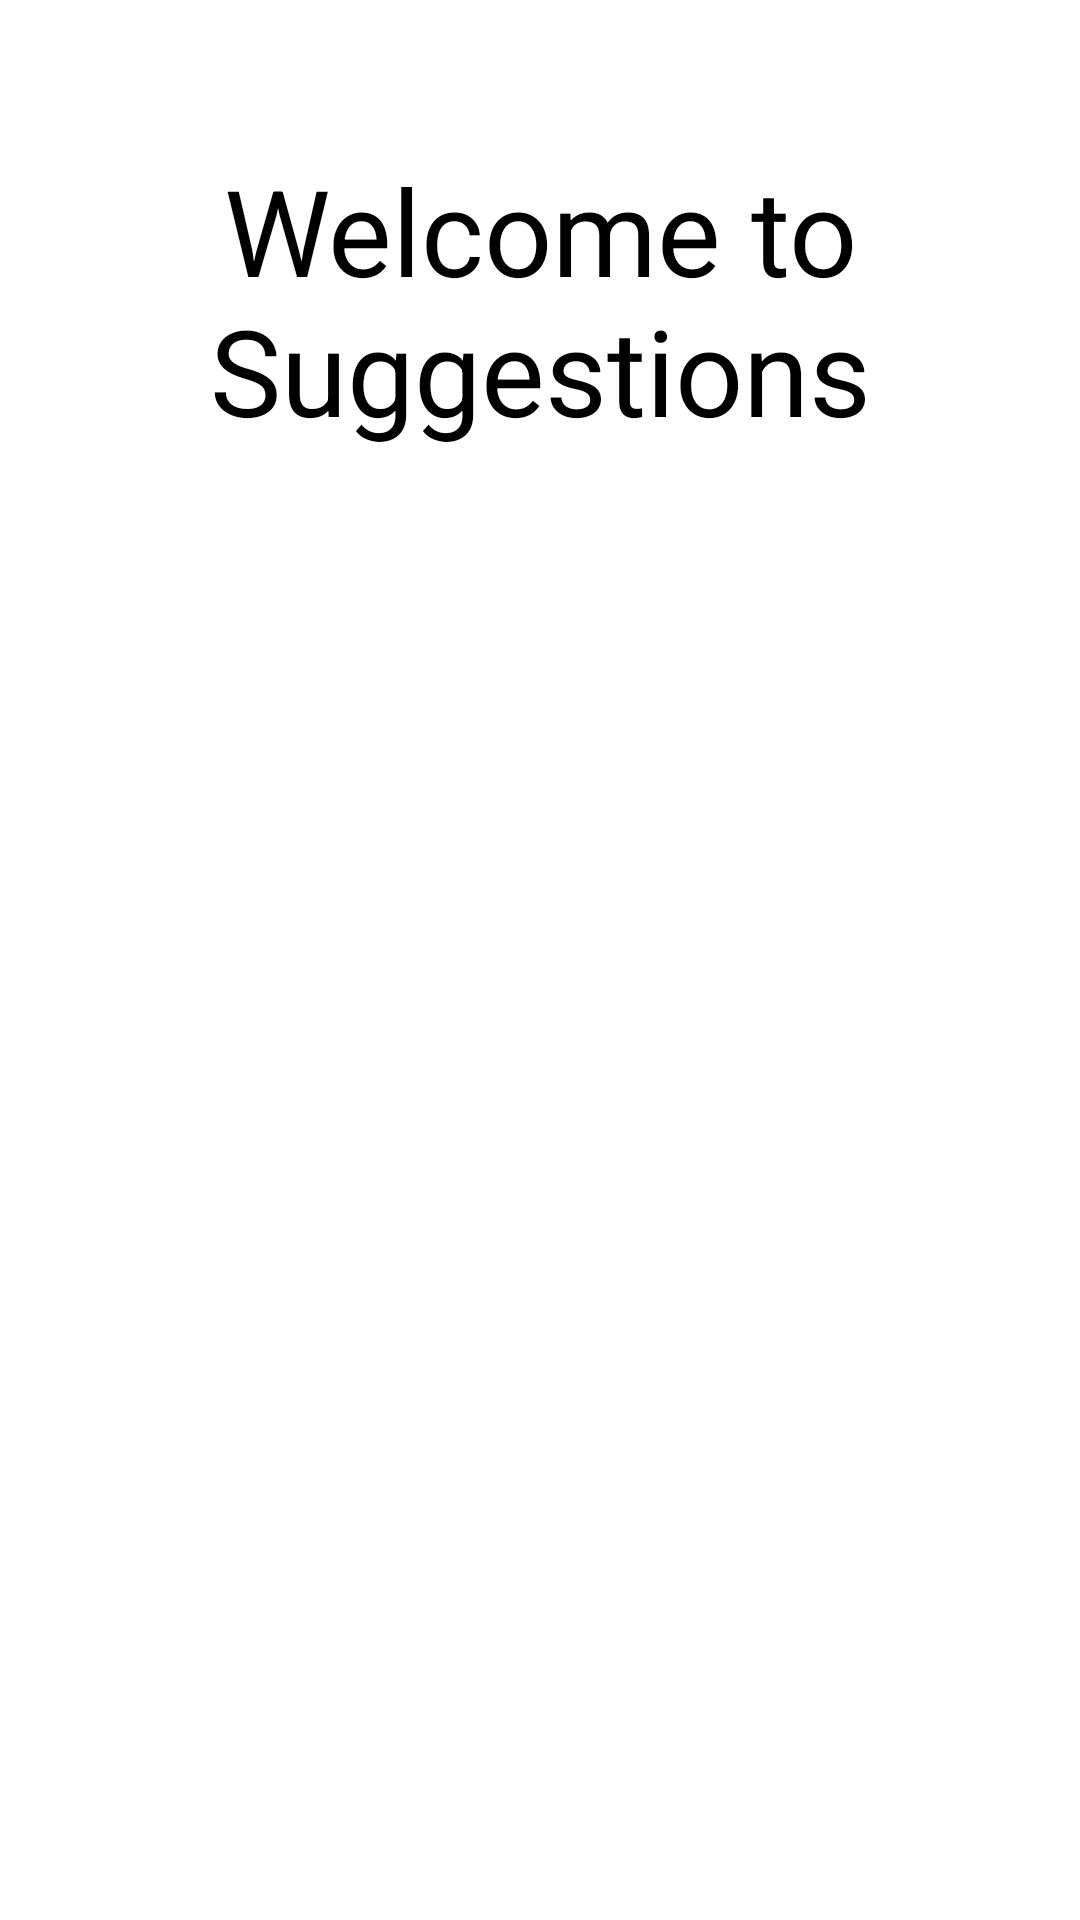

This screen was rendered from an Android layout file. Write that file and the resources it references.
<!-- AndroidManifest.xml: application theme Theme.Optum_Project -->
<!-- res/layout/activity_suggestions.xml -->
<?xml version="1.0" encoding="utf-8"?>
<androidx.constraintlayout.widget.ConstraintLayout xmlns:android="http://schemas.android.com/apk/res/android"
    xmlns:app="http://schemas.android.com/apk/res-auto"
    xmlns:tools="http://schemas.android.com/tools"
    android:layout_width="match_parent"
    android:layout_height="match_parent"
    tools:context=".suggestions">
    <TextView
        android:id="@+id/welcome2"
        android:layout_width="wrap_content"
        android:layout_height="wrap_content"
        android:layout_marginTop="50dp"
        android:gravity="center"
        android:text="Welcome to Suggestions"
        android:textColor="@color/black"
        android:textSize="40sp"
        app:layout_constraintTop_toTopOf="parent"
        tools:layout_editor_absoluteX="0dp"
        tools:ignore="MissingConstraints" />

    <ImageView
        android:id="@+id/imageView3"
        android:layout_width="match_parent"
        android:layout_height="500dp"
        app:layout_constraintBottom_toBottomOf="parent"
        app:layout_constraintEnd_toEndOf="parent"
        app:layout_constraintStart_toStartOf="parent"
        app:layout_constraintTop_toBottomOf="@id/welcome2"
        app:srcCompat="@drawable/book" />
</androidx.constraintlayout.widget.ConstraintLayout>
<!-- resources referenced by this layout -->
<resources>
  <style name="Theme.Optum_Project" parent="Theme.MaterialComponents.DayNight.DarkActionBar">
          
          <item name="colorPrimary">@color/purple_500</item>
          <item name="colorPrimaryVariant">@color/purple_500</item>
          <item name="colorOnPrimary">@color/black</item>
          
          <item name="colorSecondary">@color/black</item>
          <item name="colorSecondaryVariant">@color/black</item>
          <item name="colorOnSecondary">@color/black</item>
          
          <item name="android:statusBarColor" tools:targetApi="l">?attr/colorPrimaryVariant</item>
          
      </style>
  <!-- not gathered from this repository: default colours our renderer supplied (Android Studio template values) -->
  <color name="purple_500">#FF6200EE</color>
  <color name="black">#FF000000</color>
</resources>
